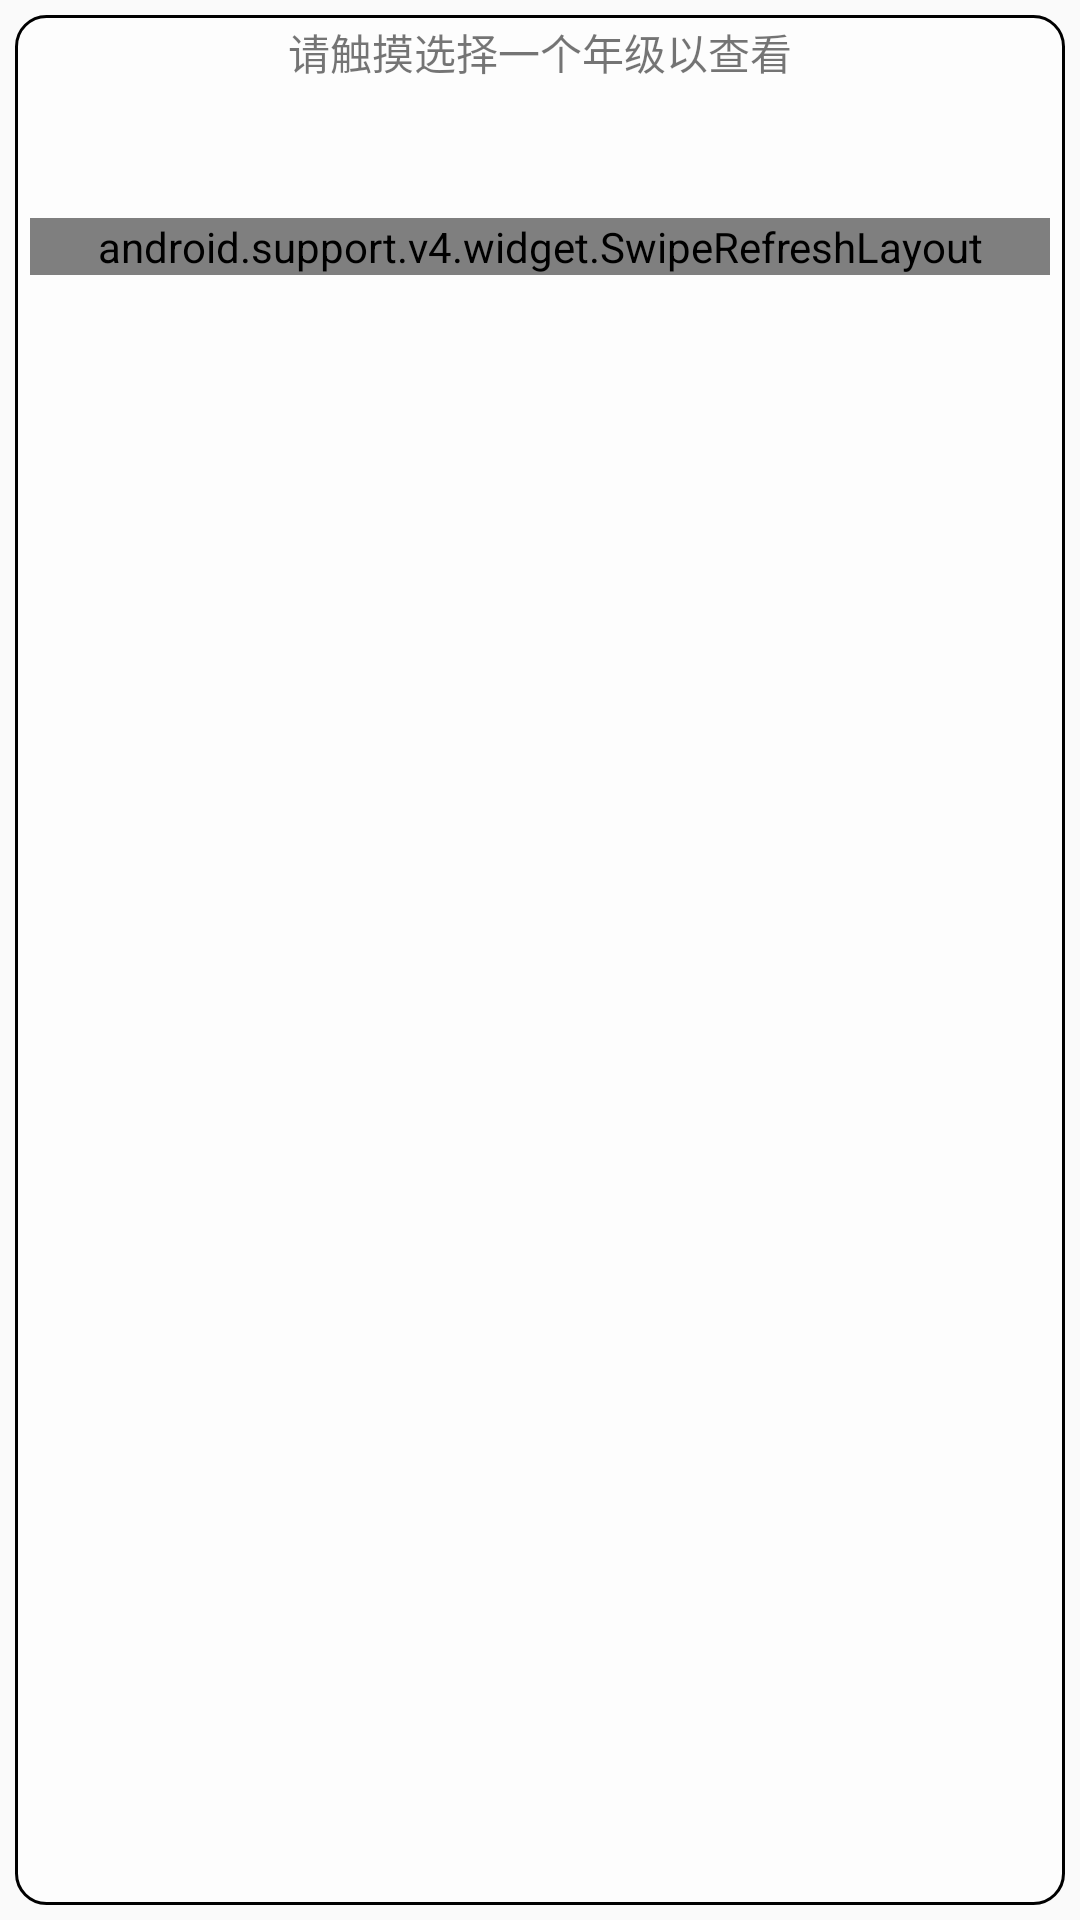

Write the Android layout XML for this screen, with the resource values it uses.
<!-- AndroidManifest.xml: application theme AppTheme -->
<!-- res/layout/activity_mallclassmate.xml -->
<?xml version="1.0" encoding="utf-8"?>
<LinearLayout xmlns:android="http://schemas.android.com/apk/res/android"
    android:id="@+id/m_View_mAllClassMate"
    android:layout_width="match_parent"
    android:layout_height="match_parent"
    android:orientation="vertical">


    <LinearLayout
        android:layout_width="match_parent"
        android:layout_height="match_parent"
        android:layout_margin="5dp"
        android:background="@drawable/mclassbackground"
        android:orientation="horizontal">

        <LinearLayout
            android:layout_width="match_parent"
            android:layout_height="wrap_content"
            android:gravity="center"
            android:orientation="vertical">

            <TextView
                android:layout_width="wrap_content"
                android:layout_height="wrap_content"
                android:layout_marginTop="2dp"
                android:text="请触摸选择一个年级以查看" />

            <LinearLayout
                android:layout_width="match_parent"
                android:layout_height="wrap_content"
                android:layout_marginTop="5dp"
                android:gravity="center"
                android:orientation="horizontal">

                <Spinner
                    android:id="@+id/m_Spinner_AllClassMate"
                    android:layout_width="wrap_content"
                    android:background="@drawable/malphabackground"
                    android:layout_height="35dp" />

                <Spinner
                    android:layout_marginLeft="15dp"
                    android:id="@+id/m_Spinner_AllClassMate_CLASS"
                    android:layout_width="wrap_content"
                    android:background="@drawable/malphabackground"
                    android:layout_height="35dp" />

            </LinearLayout>

            <LinearLayout
                android:layout_width="match_parent"
                android:layout_height="match_parent"
                android:layout_margin="5sp">
                <android.support.v4.widget.SwipeRefreshLayout
                    android:id="@+id/mSwipeRefreshLayout"
                    android:layout_width="match_parent"
                    android:layout_height="match_parent">
                    <android.support.v7.widget.RecyclerView
                        android:layout_width="match_parent"
                        android:id="@+id/m_RecyclerView_mAllClassmate"
                        android:layout_height="match_parent"
                        android:scrollbars="vertical"/>
                </android.support.v4.widget.SwipeRefreshLayout>

            </LinearLayout>
        </LinearLayout>
    </LinearLayout>
</LinearLayout>
<!-- resources referenced by this layout -->
<resources>
  <!-- drawable malphabackground (drawable) -->
  <?xml version="1.0" encoding="utf-8"?>
  <shape xmlns:android="http://schemas.android.com/apk/res/android"
      android:shape="rectangle">
      <solid android:color="#8effffff" />
      <corners android:radius="5dp" />
      <stroke
          android:width="1dp"
          android:color="#000000" />
  </shape>
  <!-- drawable mclassbackground (drawable) -->
  <?xml version="1.0" encoding="utf-8"?>
  <shape android:shape="rectangle"
      xmlns:android="http://schemas.android.com/apk/res/android">
  <solid android:color="#a4ffffff" />
  <corners android:radius="10dp" />
      <stroke android:color="#000000" android:width="1dp" />
      </shape>
  <style name="AppTheme" parent="Theme.AppCompat.Light.DarkActionBar">
          
          <item name="colorPrimary">@color/colorPrimary</item>
          <item name="colorPrimaryDark">@color/colorPrimaryDark</item>
          <item name="colorAccent">@color/colorAccent</item>
          <item name="windowActionBar">false</item>
          <item name="windowNoTitle">true</item>
      </style>
  <color name="colorPrimary">#3f51b5</color>
  <color name="colorPrimaryDark">#d4303f9f</color>
  <color name="colorAccent">#FF4081</color>
</resources>
